5-way image classification set "dataset" from GitHub (melanicandra/Computer-Vision-Deep-Learning-RET503); label vocabulary: all blocks, balok hijautua, balok hitam, balok merahmuda, papan balok.

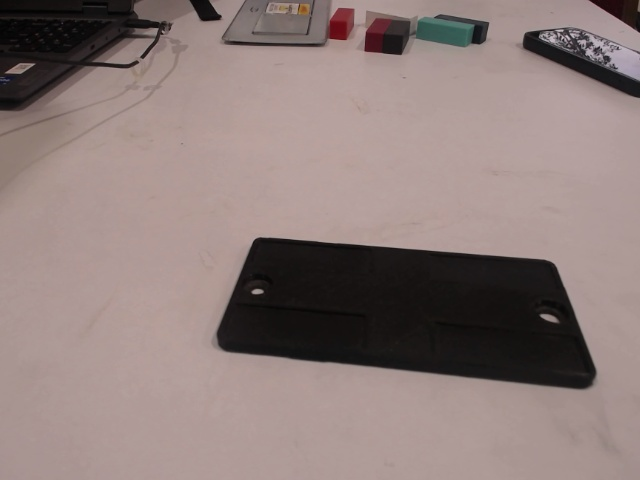
Label: papan balok

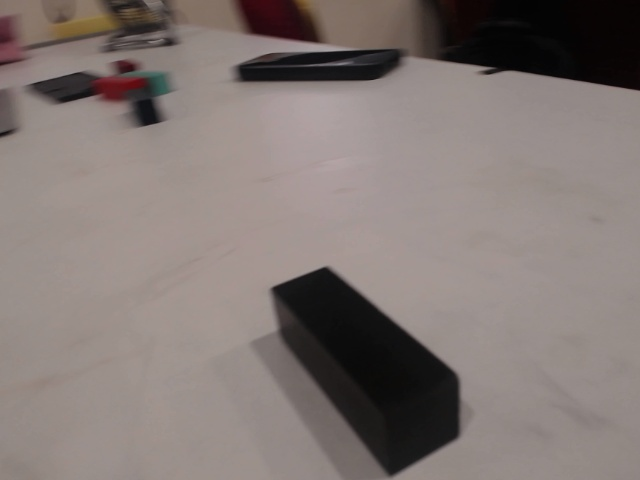
Label: balok hitam

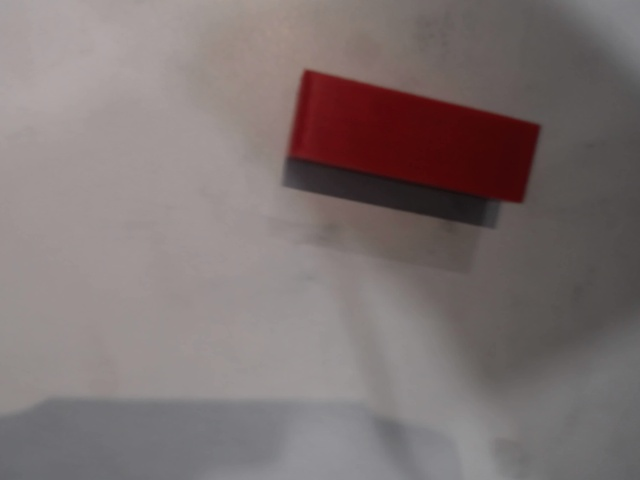
Label: balok merahmuda

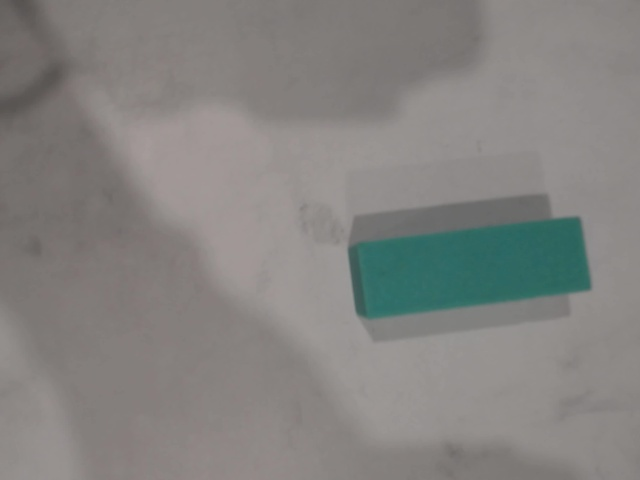
Label: balok hijautua

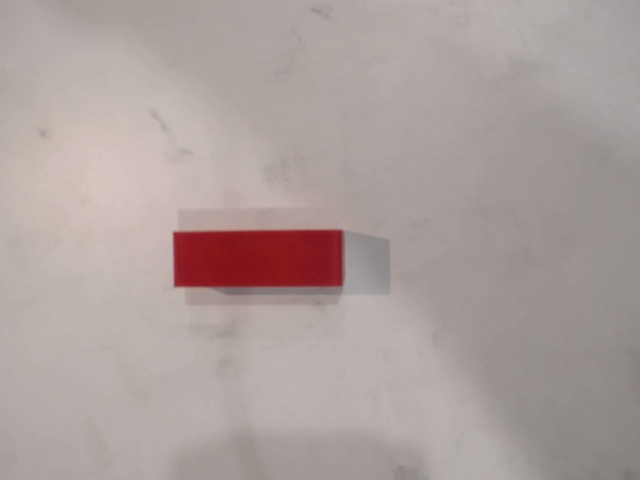
Label: balok merahmuda

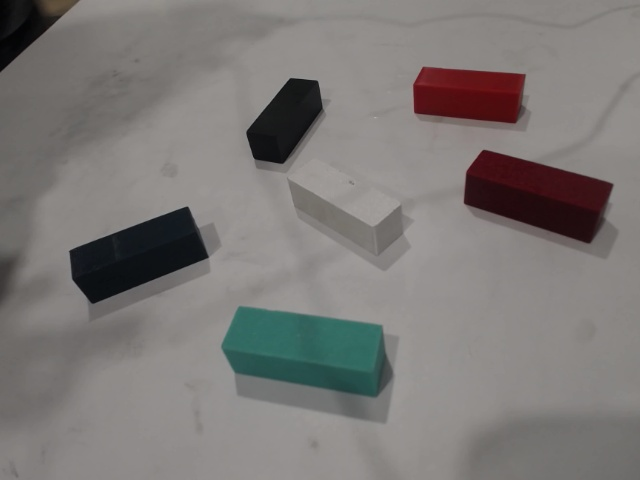
Label: all blocks
